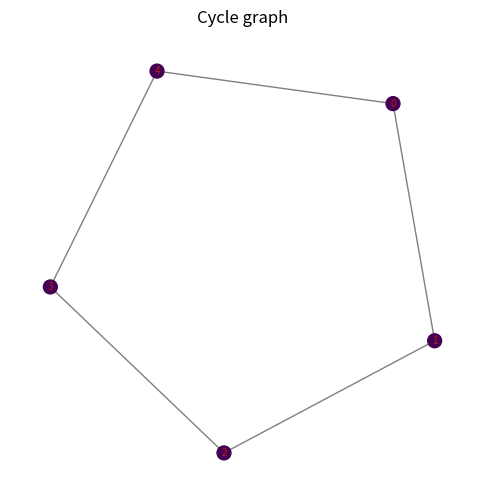

Generate this figure with matplotlib:
"""Graph plotting utilities.

This module centralises the creation of network plots.  It uses
Matplotlib and NetworkX to draw graphs with configurable node sizes
and colours.  Because Streamlit caches Matplotlib figures, the layout
coordinates can be reused across multiple plots for consistency.
"""

from typing import Dict, Iterable, Optional, Any
import matplotlib.pyplot as plt
import networkx as nx
import numpy as np


def plot_network(
    G: nx.Graph,
    pos: Dict[Any, np.ndarray],
    *,
    node_size: Optional[Dict[Any, float]] = None,
    node_color: Optional[Dict[Any, float]] = None,
    cmap: str = "viridis",
    highlight_nodes: Optional[Iterable[Any]] = None,
    title: Optional[str] = None,
    show_labels: bool = True,
    label_dict: Optional[Dict[Any, str]] = None,
) -> plt.Figure:
    """Render a network plot using a fixed layout with optional labels.

    Parameters
    ----------
    G: networkx.Graph
        The graph to draw.
    pos: dict
        Precomputed layout positions for each node.
    node_size: dict, optional
        A mapping from node to size.  If provided, node sizes are
        scaled relative to the maximum value in the mapping.
    node_color: dict, optional
        A mapping from node to a numeric colour value.  If provided,
        colours are mapped through the given colormap.
    cmap: str, optional
        Name of a Matplotlib colormap to use when mapping numeric values
        to colours; defaults to ``"viridis"``.
    highlight_nodes: iterable, optional
        A collection of nodes to draw with a distinct border.
    title: str, optional
        Title for the plot.
    show_labels: bool, optional
        If True, draw node labels (usually the node identifiers) on the
        graph.  Font sizes will be scaled with node size to keep
        proportions.
    label_dict: dict, optional
        An optional mapping of nodes to label strings.  If None,
        ``str(node)`` is used for each node.

    Returns
    -------
    matplotlib.figure.Figure
        The figure containing the plot.
    """

    # Create a square figure for consistent aspect ratio
    fig, ax = plt.subplots(figsize=(6, 6))
    ax.set_axis_off()
    # Prepare node sizes.  Use the raw values to compute scaling and
    # later derive font sizes.  If not provided, default to uniform size.
    if node_size is not None:
        sizes_raw = np.array([node_size.get(n, 1.0) for n in G.nodes()], dtype=float)
        if sizes_raw.max() > 0:
            sizes = 300.0 * (sizes_raw / sizes_raw.max())
        else:
            sizes = np.full_like(sizes_raw, 100.0)
    else:
        sizes_raw = np.ones(G.number_of_nodes(), dtype=float)
        sizes = np.full(G.number_of_nodes(), 100.0)
    # Prepare node colours.  Normalize values to a colour scale.  If
    # uniform or unspecified, assign a constant zero value to each node.
    if node_color is not None:
        values = np.array([node_color.get(n, 0.0) for n in G.nodes()], dtype=float)
        vmin, vmax = values.min(), values.max()
        if vmin == vmax:
            vmin, vmax = 0.0, 1.0
        colours = values
    else:
        colours = np.zeros(G.number_of_nodes())
        vmin, vmax = 0.0, 1.0
    # Draw nodes with sizes and colours
    nx.draw_networkx_nodes(
        G,
        pos,
        node_size=sizes,
        node_color=colours,
        cmap=cmap,
        vmin=vmin,
        vmax=vmax,
        ax=ax,
    )
    # Highlight specified nodes by re‑drawing them with a red border
    if highlight_nodes:
        nodelist = list(highlight_nodes)
        highlight_sizes = [sizes[list(G.nodes()).index(n)] for n in nodelist]
        highlight_colours = [colours[list(G.nodes()).index(n)] for n in nodelist]
        nx.draw_networkx_nodes(
            G,
            pos,
            nodelist=nodelist,
            node_size=highlight_sizes,
            node_color=highlight_colours,
            cmap=cmap,
            vmin=vmin,
            vmax=vmax,
            edgecolors="red",
            linewidths=2,
            ax=ax,
        )
    # Draw edges with light transparency
    nx.draw_networkx_edges(G, pos, alpha=0.5, ax=ax)
    # Draw labels if requested.  Font sizes are scaled between 6 and 12
    # based on the relative node size.  If a custom ``label_dict`` is
    # provided, its values are used; otherwise use the node identifier.
    if show_labels:
        max_raw = sizes_raw.max() if sizes_raw.max() > 0 else 1.0
        for idx, n in enumerate(G.nodes()):
            x, y = pos[n]
            # Scale font size: base of 6 plus up to 6 additional points
            # fs = 6 + 6 * (sizes_raw[idx] / max_raw)
            fs = 4 + 3 * (sizes_raw[idx] / max_raw)
            label = label_dict[n] if (label_dict is not None and n in label_dict) else str(n)
            ax.text(x, y, label, fontsize=fs, ha='center', va='center', color='#b32022') #,bbox=dict(facecolor="white", alpha=0.6, edgecolor="none", pad=0.5)) #color='black')
    # Set title if provided
    if title:
        ax.set_title(title)
    return fig


if __name__ == "__main__":
    # Simple demonstration
    import networkx as nx
    G = nx.cycle_graph(5)
    pos = nx.spring_layout(G, seed=42)
    fig = plot_network(G, pos, title="Cycle graph")
    fig.savefig("_demo_plot.png")
    print("Demo plot saved to _demo_plot.png")
